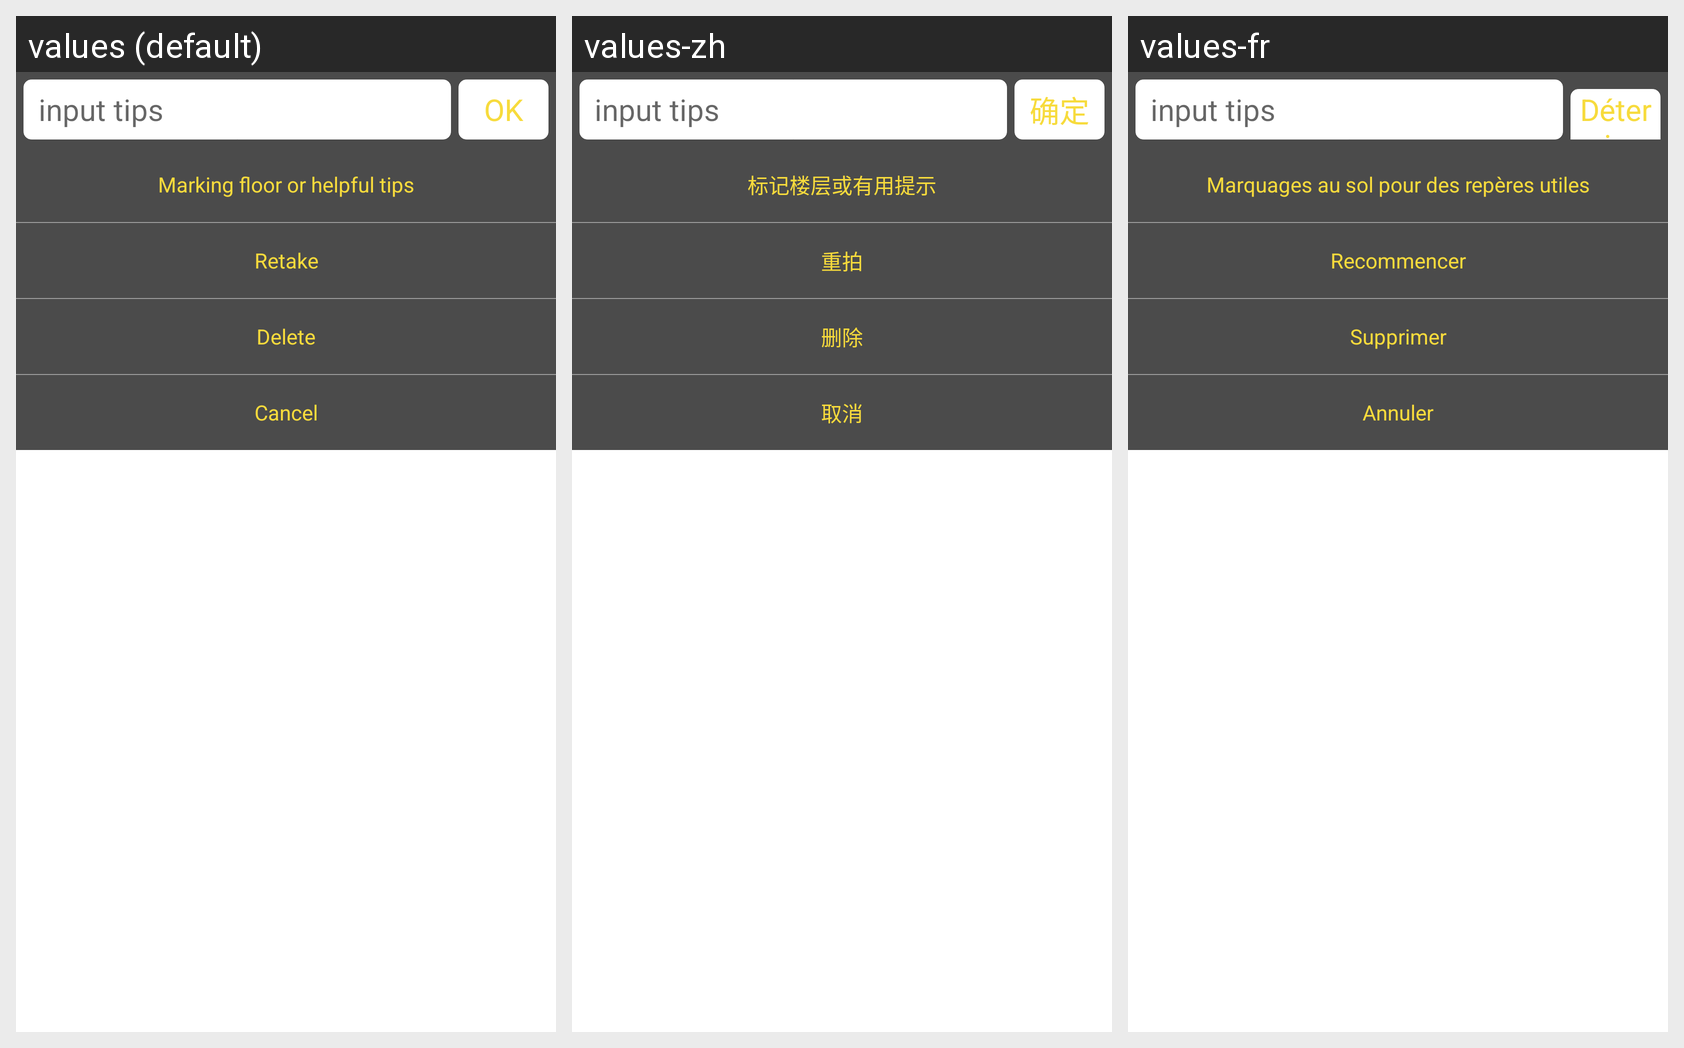

The same Android screen rendered under several of its app's locales, left to right. List the strings drawn on it with the default value and each locale's translation.
Android screen res/layout/dialog_photo_menu_dialog.xml rendered under 3 locales, left to right: values (default), values-zh, values-fr. Device: Nexus 5 (rendered at 1080×1920; each locale shown at half size, 540×960, under a caption strip naming it); theme AppTheme.
Strings drawn on this screen, with the default value and each locale's value (text and hints the layout hard-codes, and strings that could not be matched under every locale, appear in the picture but are not listed):

ok
  values: OK
  values-zh: 确定
  values-fr: Déterminer

photo_mark_menu_title
  values: Marking floor or helpful tips
  values-zh: 标记楼层或有用提示
  values-fr: Marquages au sol pour des repères utiles

photo_mark_menu_Retake
  values: Retake
  values-zh: 重拍
  values-fr: Recommencer

delete
  values: Delete
  values-zh: 删除
  values-fr: Supprimer

cancel
  values: Cancel
  values-zh: 取消
  values-fr: Annuler
